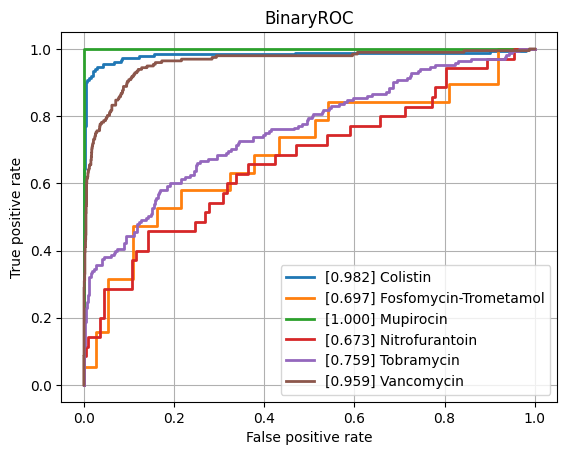

The data file committed next to this chart (first rows):
class, ROCAUC, n_positives, n_negatives
Amikacin, 0.7908, 117, 798
Amoxicillin-Clavulanic acid, 0.8358, 1516, 1116
Ampicillin, 0.8914, 2849, 607
Ampicillin-Amoxicillin, 0.8507, 1266, 42
Cefazolin, 0.8412, 135, 51
Cefepime, 0.8264, 985, 1793
Cefpodoxime, 0.8912, 43, 31
Ceftazidime, 0.8495, 1325, 2008
Ceftriaxone, 0.8117, 1210, 1704
Cefuroxime, 0.8928, 933, 119
Ciprofloxacin, 0.8188, 2493, 3490
Clindamycin, 0.879, 1348, 497
Colistin, 0.9823, 184, 456
Cotrimoxazole, 0.8336, 3118, 3715
Ertapenem, 0.7911, 34, 839
Erythromycin, 0.8576, 1216, 340
Fosfomycin, 0.8278, 378, 733
Fosfomycin-Trometamol, 0.697, 19, 37
Fusidic acid, 0.8369, 141, 137
Gentamicin, 0.9375, 3183, 1756
Imipenem, 0.9522, 2857, 3144
Levofloxacin, 0.8231, 594, 671
Meropenem, 0.8694, 908, 3135
Mupirocin, 1.0, 7, 42
Nitrofurantoin, 0.6726, 35, 198
Norfloxacin, 0.7741, 30, 76
Oxacillin, 0.8565, 448, 246
Penicillin, 0.8639, 480, 39
Piperacillin-Tazobactam, 0.827, 2074, 2616
Rifampicin, 0.8353, 66, 756
Teicoplanin, 0.8134, 3, 134
Tetracycline, 0.8109, 296, 464
Tobramycin, 0.7587, 171, 508
Vancomycin, 0.9593, 197, 2106
micro, 0.8939, , 
macro, 0.8459, , 
